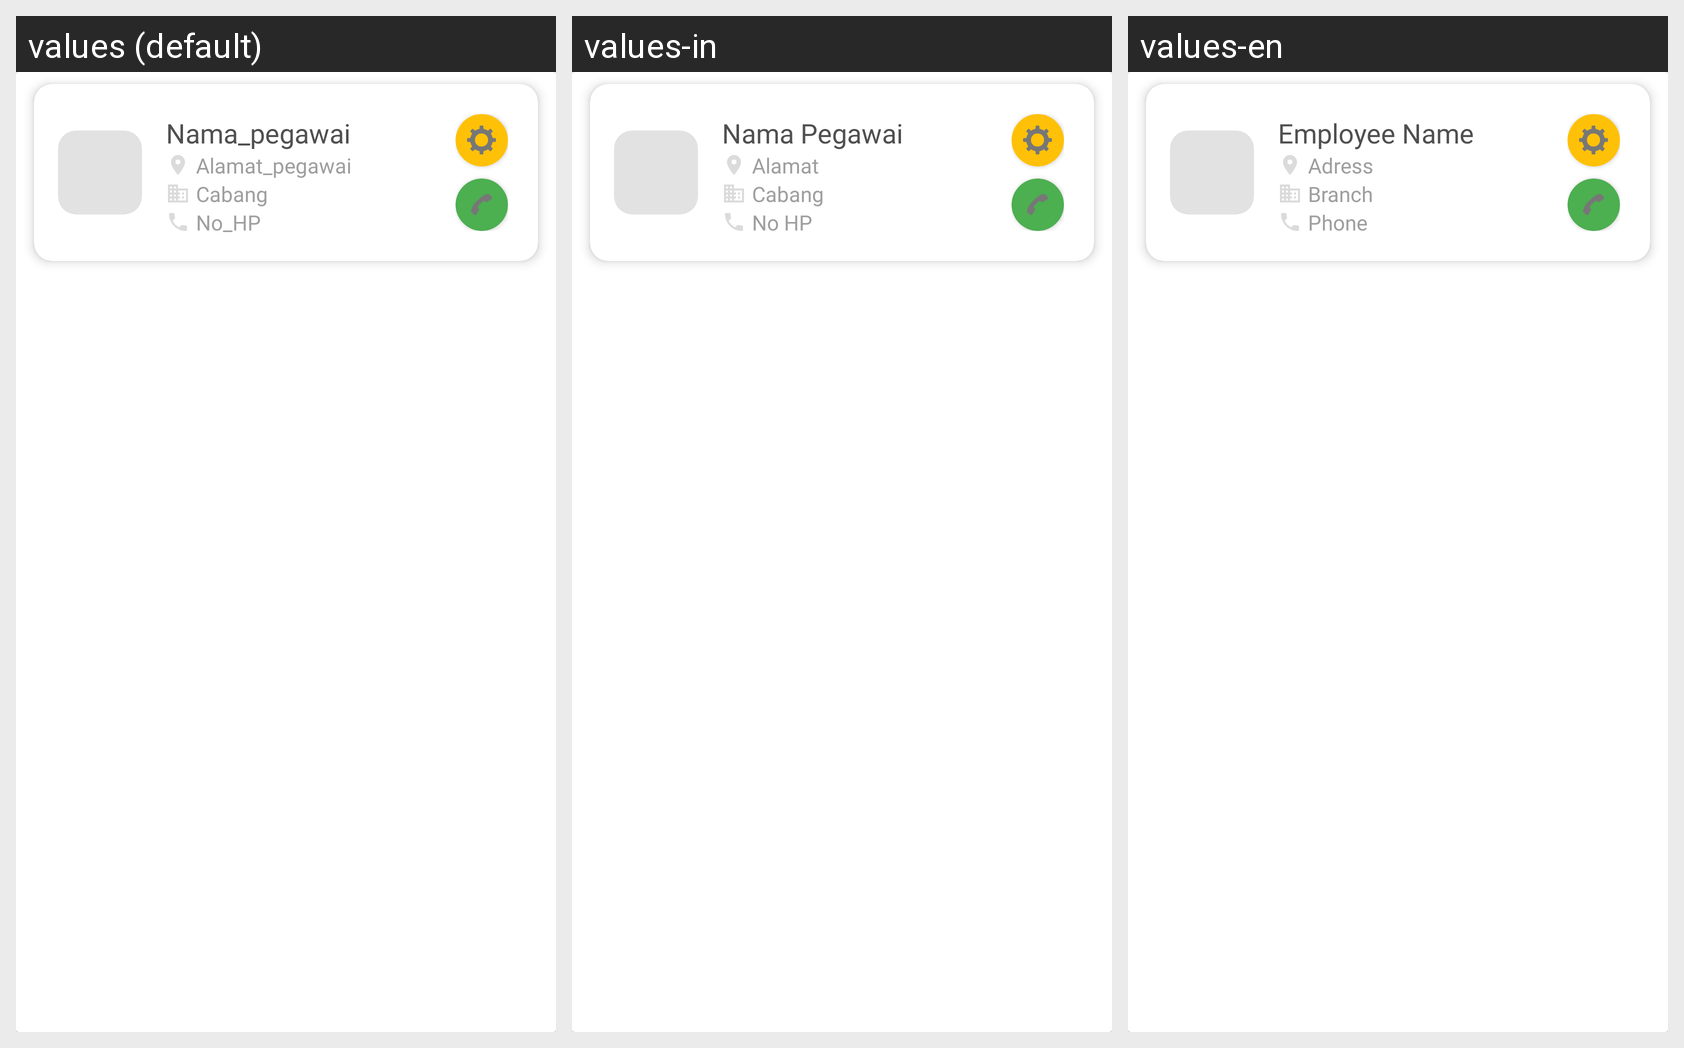

Here is an Android app screen in its default locale and in the app's own translations. Write out the translated-string differences for the strings that appear on this screen.
Android screen res/layout/card_data_pegawai.xml rendered under 3 locales, left to right: values (default), values-in, values-en. Device: Nexus 5 (rendered at 1080×1920; each locale shown at half size, 540×960, under a caption strip naming it); theme Theme.LaundryApp.
Strings drawn on this screen, with the default value and each locale's value (text and hints the layout hard-codes, and strings that could not be matched under every locale, appear in the picture but are not listed):

nama_pegawai
  values: Nama_pegawai
  values-in: Nama Pegawai
  values-en: Employee Name

alamat_pegawai
  values: Alamat_pegawai
  values-in: Alamat
  values-en: Adress

cabang
  values: Cabang
  values-in: Cabang 
  values-en: Branch 

no_hp
  values: No_HP
  values-in: No HP 
  values-en: Phone
